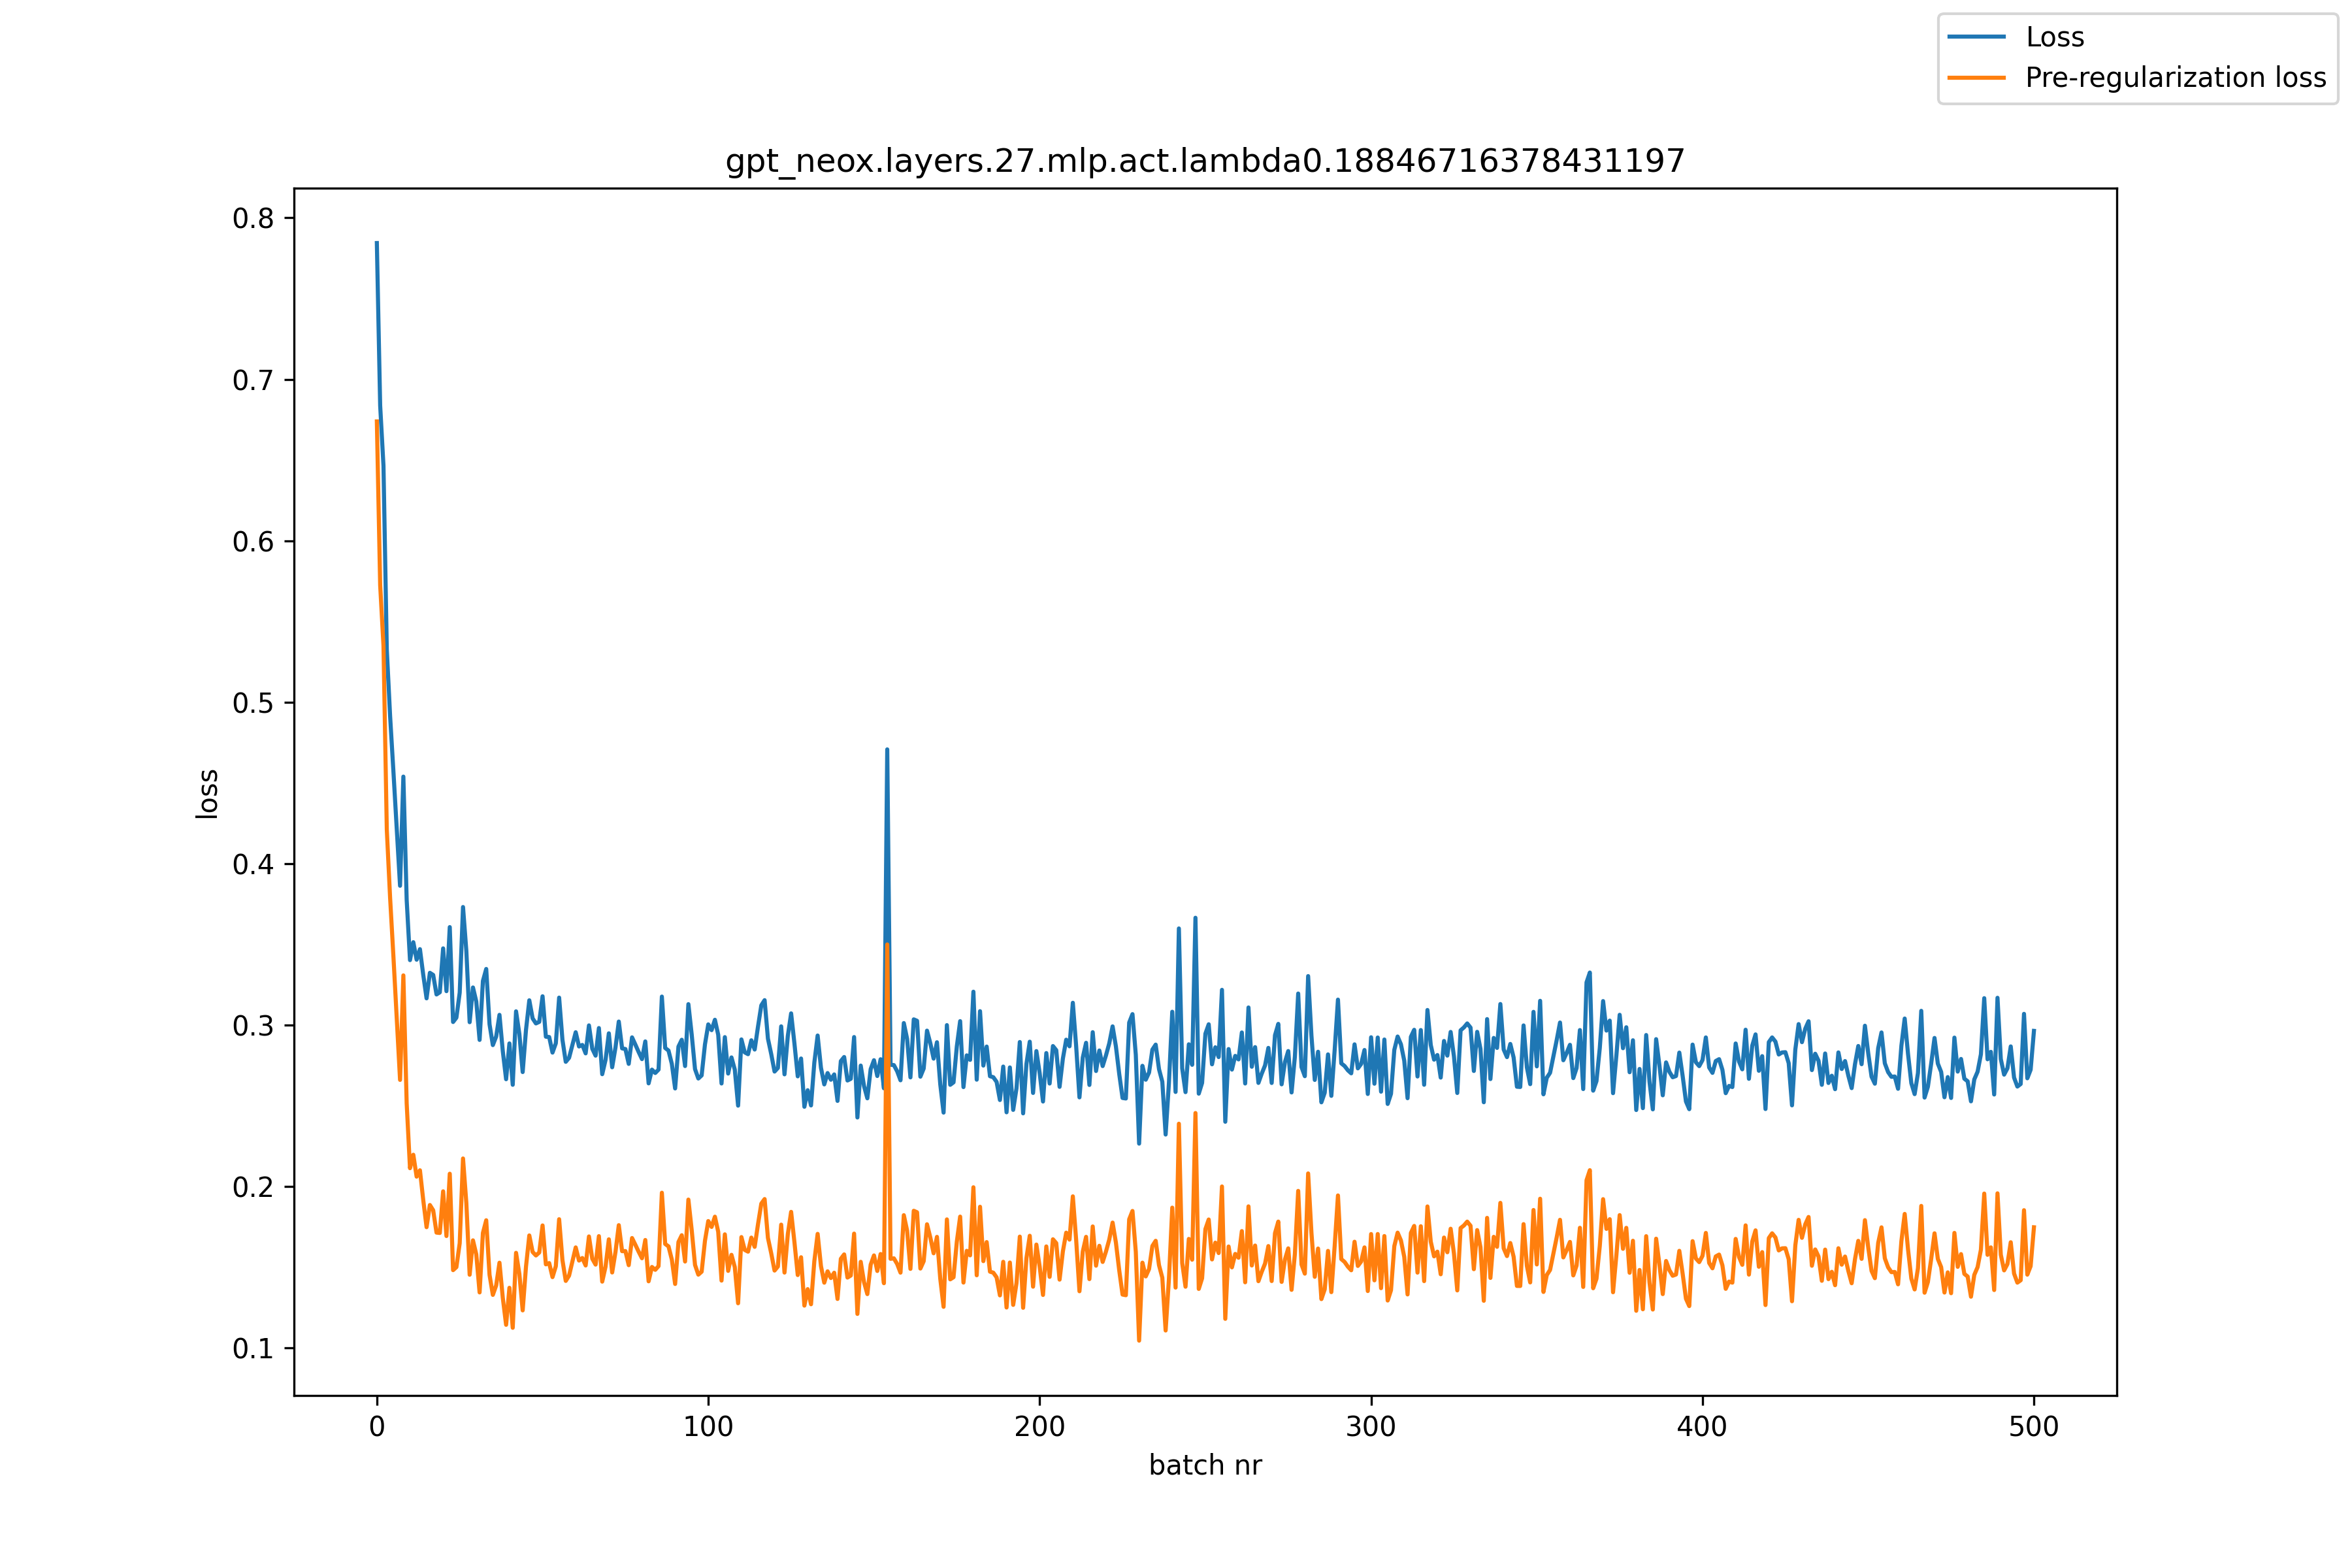

Data behind this chart, as committed beside it:
, loss, pre_reg_loss
0, 0.7844, 0.6739
1, 0.6837, 0.5725
2, 0.6464, 0.535
3, 0.5327, 0.4211
4, 0.4914, 0.3788
5, 0.457, 0.3424
6, 0.4213, 0.3039
7, 0.3863, 0.266
8, 0.4539, 0.3308
9, 0.3774, 0.2514
10, 0.3402, 0.2113
11, 0.3513, 0.2197
12, 0.3405, 0.2061
13, 0.347, 0.21
14, 0.3311, 0.1916
15, 0.3165, 0.1748
16, 0.3324, 0.1885
17, 0.331, 0.1852
18, 0.3189, 0.1714
19, 0.3203, 0.1712
20, 0.3475, 0.197
21, 0.321, 0.1693
22, 0.3607, 0.2079
23, 0.3019, 0.1482
24, 0.3046, 0.15
25, 0.3201, 0.1649
26, 0.3731, 0.2173
27, 0.346, 0.1898
28, 0.3018, 0.1453
29, 0.3233, 0.1666
30, 0.3146, 0.158
31, 0.2908, 0.1344
32, 0.3273, 0.1712
33, 0.3347, 0.1791
34, 0.3005, 0.1452
35, 0.2876, 0.1328
36, 0.2929, 0.1387
37, 0.3063, 0.1528
38, 0.2838, 0.131
39, 0.2664, 0.1143
40, 0.2886, 0.1372
41, 0.263, 0.1125
42, 0.3085, 0.1589
43, 0.2945, 0.1458
44, 0.2709, 0.1232
45, 0.297, 0.1503
46, 0.3153, 0.1697
47, 0.3041, 0.1594
48, 0.301, 0.1573
49, 0.302, 0.1591
50, 0.3178, 0.1759
51, 0.2928, 0.1518
52, 0.2926, 0.1525
53, 0.2829, 0.1438
54, 0.2887, 0.1506
55, 0.317, 0.1797
56, 0.2909, 0.1544
57, 0.2772, 0.1415
58, 0.2797, 0.1448
59, 0.2876, 0.1535
... 441 more rows
